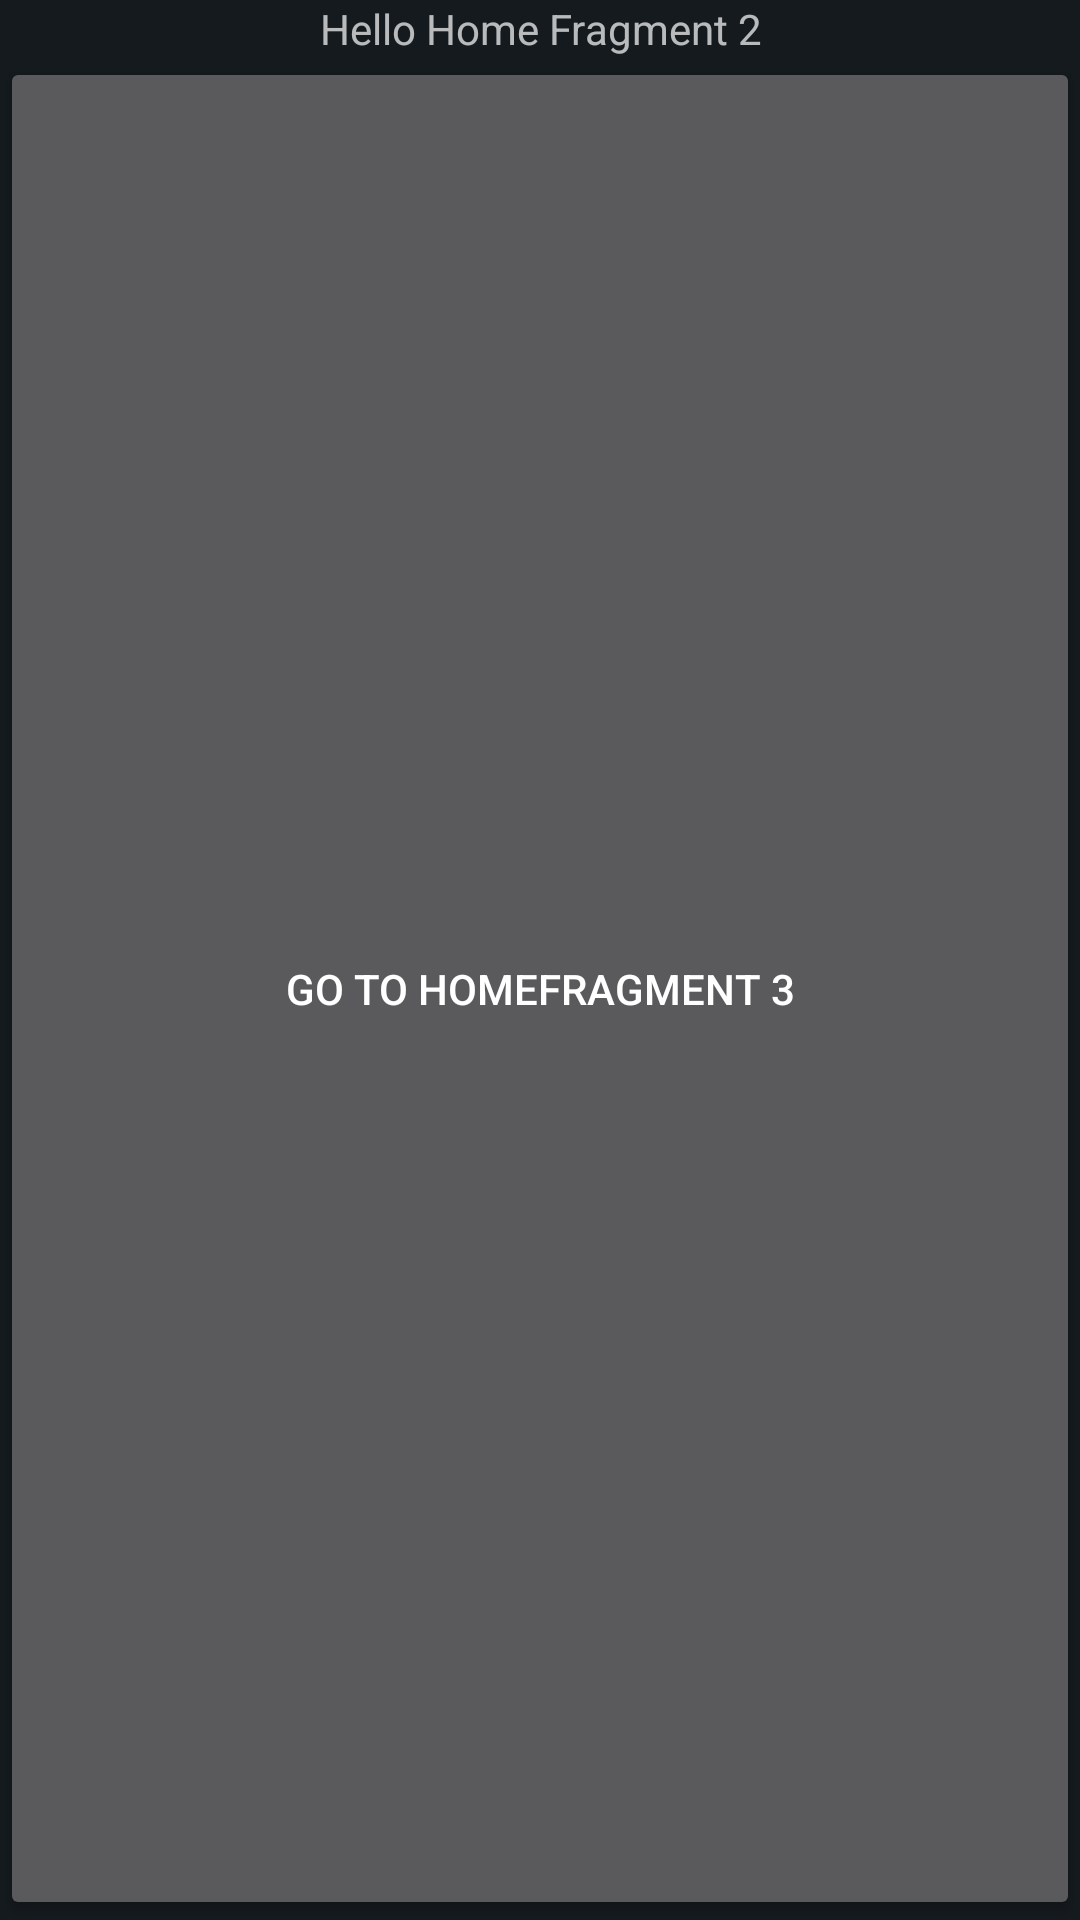

Layout XML and referenced resources for this Android screen:
<!-- AndroidManifest.xml: application theme AppTheme -->
<!-- res/layout/fragment_home2.xml -->
<RelativeLayout xmlns:android="http://schemas.android.com/apk/res/android"
    xmlns:tools="http://schemas.android.com/tools"
    android:layout_width="match_parent"
    android:layout_height="match_parent"
    android:background="@color/windowsBackground"
    tools:context="com.ms.kotlinmvvmsample.home.Home2Fragment">

    <TextView
        android:id="@+id/homeText2"
        android:layout_width="match_parent"
        android:layout_height="wrap_content"
        android:gravity="center"
        android:text="Hello Home Fragment 2" />

    <Button
        android:id="@+id/home2Button"
        android:layout_width="match_parent"
        android:layout_height="match_parent"
        android:layout_below="@+id/homeText2"
        android:text="Go to HomeFragment 3" />

</RelativeLayout>
<!-- resources referenced by this layout -->
<resources>
  <color name="windowsBackground">#151a1e</color>
  <style name="AppTheme" parent="Base.AppTheme" />
  <style name="Base.AppTheme" parent="Theme.AppCompat.NoActionBar">
          <item name="windowActionBar">false</item>
          <item name="windowNoTitle">true</item>
          <item name="colorPrimary">@color/colorPrimary</item>
          <item name="colorPrimaryDark">@color/colorPrimaryDark</item>
          <item name="colorAccent">@color/colorAccent</item>
      </style>
  <color name="colorPrimary">#111518</color>
  <color name="colorPrimaryDark">#000000</color>
  <color name="colorAccent">#87beed</color>
</resources>
